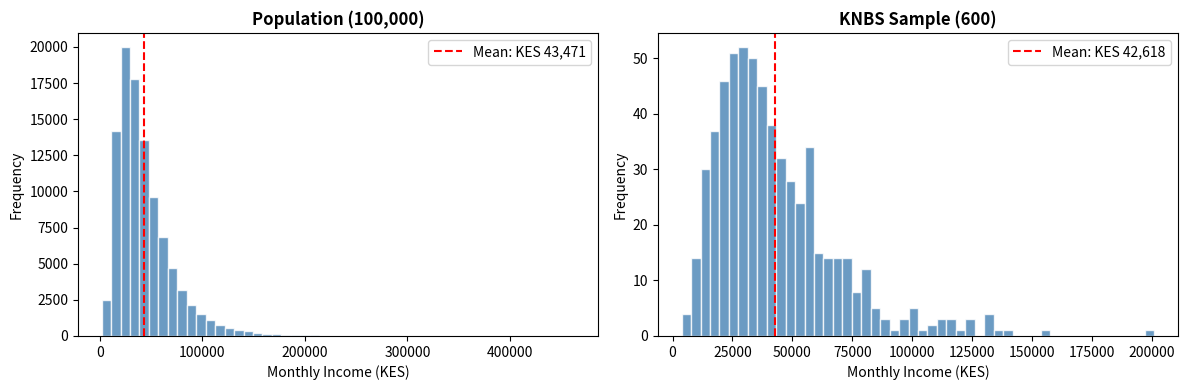

Here is the Python script that generated this plot: (Note: this script raises an exception after producing the figure.)
import numpy as np
import pandas as pd
from scipy import stats
import matplotlib
matplotlib.use('Agg')
import matplotlib.pyplot as plt

print(f'NumPy: {np.__version__}')
print(f'Pandas: {pd.__version__}')

# Types of data example
data = {
    'County':    ['Nairobi', 'Mombasa', 'Kisumu', 'Nakuru', 'Eldoret'],  # Nominal
    'Rank':      [1, 2, 3, 4, 5],                                          # Ordinal
    'Temp_C':    [22.1, 28.5, 25.3, 19.8, 18.2],                          # Interval/Ratio
    'Population':[4_397_073, 1_208_333, 722_000, 570_000, 289_380],        # Ratio
}
df = pd.DataFrame(data)
print(df)
print(f'\nPopulation mean temp: {df["Temp_C"].mean():.2f}°C')

import numpy as np

np.random.seed(42)
# Simulate M-Pesa daily transactions (KES billions) for a year
population = np.random.normal(loc=12.5, scale=2.3, size=365)

# Draw a sample of 30 days
sample = np.random.choice(population, size=30, replace=False)

print('=== Population ===')
print(f'  Mean (μ): {population.mean():.4f}')
print(f'  Std  (σ): {population.std(ddof=0):.4f}')

print('\n=== Sample (n=30) ===')
print(f'  Mean (x̄): {sample.mean():.4f}')
print(f'  Std  (s): {sample.std(ddof=1):.4f}')

import numpy as np
import matplotlib
matplotlib.use('Agg')
import matplotlib.pyplot as plt

np.random.seed(0)
# Simulated monthly household income (KES) for Nairobi
population_income = np.random.lognormal(mean=10.5, sigma=0.6, size=100_000)

# KNBS-style sample
sample_income = np.random.choice(population_income, size=600, replace=False)

fig, axes = plt.subplots(1, 2, figsize=(12, 4))
for ax, data, title in zip(axes, [population_income, sample_income],
                            ['Population (100,000)', 'KNBS Sample (600)']):
    ax.hist(data, bins=50, color='steelblue', edgecolor='white', alpha=0.8)
    ax.axvline(data.mean(), color='red', linestyle='--', label=f'Mean: KES {data.mean():,.0f}')
    ax.set_title(title, fontweight='bold')
    ax.set_xlabel('Monthly Income (KES)')
    ax.set_ylabel('Frequency')
    ax.legend()
plt.tight_layout()
fig.savefig('/tmp/day01_income.png', dpi=120)
print('Saved /tmp/day01_income.png')
print(f'Population mean: KES {population_income.mean():,.0f}')
print(f'Sample mean:     KES {sample_income.mean():,.0f}')
plt.close()

# Your code here
